Run: headless pygame with SDL's dummy video driver; simulated clock (each Clock.tick advances the game by its frame time, no real sleeping); random seed 0; keys injected as events and as key.get_pressed() state; no mouse input.
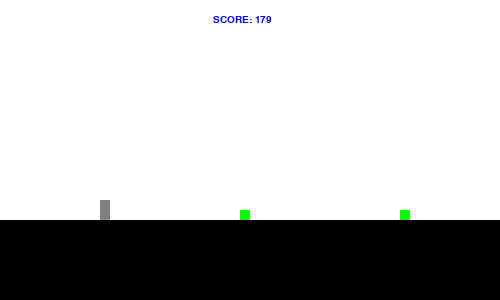
Frame 1 of 1 · flips 1–60 · no input

The pygame program that drew these frames:

import pygame, os, random, time

# Initialise pygame
pygame.init()

# Clear console
os.system('clear')

# Game clock
gameClock = pygame.time.Clock()
gameSpeed = 5

# Setup the game window
windowWidth = 500
windowHeight = 300
gameWindow = pygame.display.set_mode((windowWidth, windowHeight))

pygame.display.set_caption("Chrome Dino Game by Rujul.")

# Colours in (r,g,b) format
WHITE = (255,255,255)
BLACK = (0,0,0)
RED = (255,0,0)
GREEN = (0,255,0)
BLUE = (0,0,255)
MAGENTA = (255,0,255)
CYAN = (0,255,255)
YELLOW = (255,255,0)
ORANGE = (255,165,0)
GREY = (128,128,128)

# Dinosaur

dinoX = 100
dinoY = 200
dinoYChange = 0
dinoWidth = 10
dinoHeight = 20

# Cacti

cactusX = (random.randint((windowWidth/10),((windowWidth+30)/10)))*10
cactusY = (random.randint(20,21))*10
cactusHeight = 220 - cactusY
cactusWidth = 10

cactus2X = cactusX + (random.randint(15,35)*10)
cactus2Y = (random.randint(20,21))*10
cactus2Height = 220 - cactus2Y
cactus2Width = 10

def draw():
  # Cacti
  pygame.draw.rect(gameWindow, GREEN, (cactusX, cactusY, cactusWidth, cactusHeight))
  pygame.draw.rect(gameWindow, GREEN, (cactus2X, cactus2Y, cactus2Width, cactus2Height))
  # Dino
  pygame.draw.rect(gameWindow, GREY, (dinoX, dinoY, dinoWidth, dinoHeight))
  # Ground
  pygame.draw.rect(gameWindow, BLACK, (0, 220, windowWidth, 80))

def showMessage(message,colour,duration):

  # Clear game window
  gameWindow.fill(WHITE)

  # Set Caption
  pygame.display.set_caption(message)

  # Load font
  font = pygame.font.SysFont("dejavusansmono", 25)

  # Render text
  renderedText = font.render(message, True, colour)

  # Determine where you have to put the pixels on the screen
  textArea = renderedText.get_rect()
  textArea.center = windowWidth // 2, windowHeight // 2

  # Draw the pixels on the screen
  gameWindow.blit(renderedText, textArea)

  # Update display
  pygame.display.update()

  # Pause game for duration
  time.sleep(duration)

def drawStatusBar(colour):

  # Generate text
  statusMessage = "SCORE: " + str(score) + "     "

  # os.system('clear')
  # print(statusMessage)

  # Load font
  font = pygame.font.SysFont("dejavusansmono", 15)

  # Render text
  renderedText = font.render(statusMessage, True, colour)

  # Determine where you have to put the pixels on the screen
  textArea = renderedText.get_rect()
  textArea.center = windowWidth // 2, 20

  # Draw the pixels on the screen
  gameWindow.blit(renderedText, textArea)

  # Update display
  pygame.display.update()

showMessage("3...", BLUE, 1.0)
showMessage("2...", BLUE, 1.0)
showMessage("1...", BLUE, 1.0)

# Fill game window with white
gameWindow.fill(WHITE)

score = 0
big_jumps_left = 3

pygame.display.set_caption("Chrome Dino Game")

print("Up arrow to jump. Space for big jump.")

# Game loop
gameRunning = True
while gameRunning:

  # Fill game window with white
  gameWindow.fill(WHITE)

  for event in pygame.event.get():

    if event.type == pygame.KEYDOWN:

      if event.key == pygame.K_UP:
        if dinoY == 200:
          dinoYChange = -10
      
      elif event.key == pygame.K_SPACE:
        if big_jumps_left > 0:
          dinoY = 150
          big_jumps_left -= 1
          os.system('clear')
          print(big_jumps_left, "free big jumps left.")
        else:
          dinoY = 150
          score -= 100
          os.system('clear')
          print("-100 points")

  dinoY += dinoYChange

  if dinoY <= 170:
    dinoYChange = 10
  elif dinoY == 200:
    dinoYChange = 0

  cactusX -= 10
  cactus2X -= 10

  if cactusX <= 0:
    cactusX = (random.randint((windowWidth/10),((windowWidth+30)/10)))*10
    cactusY = (random.randint(20,21))*10
    cactusHeight = 220 - cactusY
    gameSpeed += 1

  if cactus2X <= 0:
    cactus2X = (random.randint((windowWidth/10),((windowWidth+30)/10)))*10
    cactus2Y = (random.randint(20,21))*10
    cactus2Height = 220 - cactus2Y
    gameSpeed += 1

  draw()

  if((dinoY == cactusY or dinoY-10 == cactusY or dinoY+10 == cactusY) and (dinoX == cactusX)):
    gameRunning = False
  elif((dinoY == cactus2Y or dinoY-10 == cactus2Y or dinoY+10 == cactus2Y) and (dinoX == cactus2X)):
    gameRunning = False

  score += random.randint(1,10)

  if score % 100 < 10:
    drawStatusBar(GREEN)
  else:
    drawStatusBar(BLUE)

  # Update display
  pygame.display.update()

  gameClock.tick(gameSpeed)

showMessage("Score: " + str(score), RED, 3.0)
